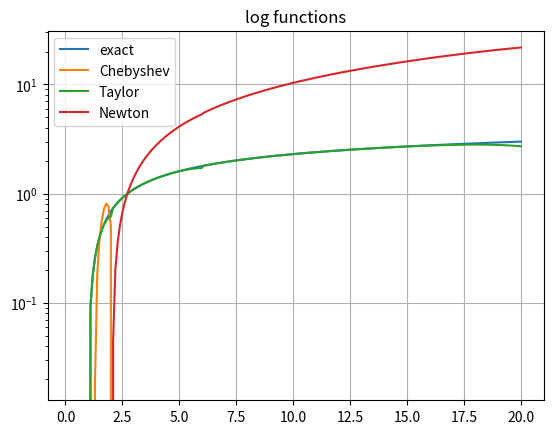
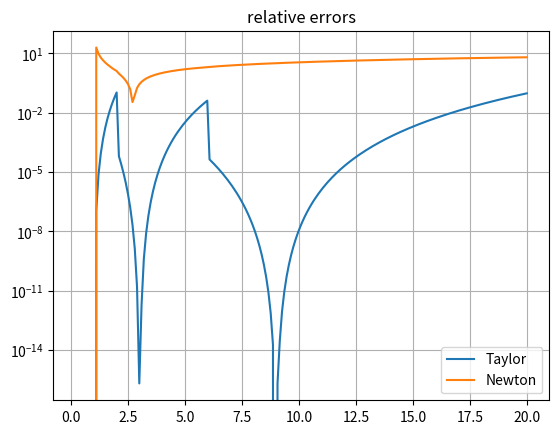

Python code for these plots, in order:
#!/usr/bin/python3
import numpy as np

def log1(x_value):
  # approximation with Chebychev
  x = x_value-1
  x2 = x*x
  a0 = -np.log(2); a1 = 2;a2 = -1;a3 = 2/3.;a4 = -0.5;
  T0 = 1; T1 = x; T2 = 2*x2 - 1; T3 = 4*x2*x - 3*x; T4 = 8*x2*x2 - 8*x2 + 1;
  return a0*T0 + a1*T1 + a2*T2 + a3*T3 + a4*T4

def log2(x_value):
  # approximation with Taylor
  if x_value < 2:
    t = x_value-1;
    t2 = t*t
    t4 = t2*t2
    t6 = t4*t2
    return  t - 0.5*t2 + 1./3*t2*t - 0.25*t4 + 0.2*t4*t - 1./6*t6
  elif x_value < 6:
    t = x_value-3
    t2 = t*t
    t4 = t2*t2
    t6 = t4*t2
    return  np.log(3) + 1./3*t - 1./18*t2 + 1./81*t2*t - 1/324.*t4 + 1./1215*t4*t - 1./4374*t6
  else:
    t = x_value-9
    t2 = t*t
    t4 = t2*t2
    t6 = t4*t2
    return  np.log(9) + 1./9*t - 1./162*t2 + 1./2187*t2*t - 1/26244.*t4 + 1./295245*t4*t - 1./3188646*t6

def log3(x):
  
  # approximation by inverting e function with Newton
  y = log2(x)
  for i in range(3):
    n = 2**12
    ey = (1 + 1/n)**n
    #ey = np.exp(y)
    y -= (1 - x/ey)
  return y

import matplotlib.pyplot as plt
fig = plt.figure()
x_list = np.linspace(0.2, 20, 200)

plt.title("log functions")
plt.plot(x_list, np.log(x_list), label="exact")
plt.plot(x_list, [log1(x) for x in x_list], label="Chebyshev")
plt.plot(x_list, [log2(x) for x in x_list], label="Taylor")
plt.plot(x_list, [log3(x) for x in x_list], label="Newton")
plt.legend()
plt.semilogy()
plt.grid()

rel_errors1 = [abs(np.log(x)-log1(x))/np.log(x) for x in x_list]
rel_errors2 = [abs(np.log(x)-log2(x))/np.log(x) for x in x_list]
rel_errors3 = [abs(np.log(x)-log3(x))/np.log(x) for x in x_list]

print("Chebychev: maximum relative error: {} at {}".format(max(rel_errors1), np.argmax(np.array(rel_errors1))))
print("Taylor: maximum relative error: {} at {}".format(max(rel_errors2), np.argmax(np.array(rel_errors2))))
print("Newton: maximum relative error: {} at {}".format(max(rel_errors3), np.argmax(np.array(rel_errors3))))

fig = plt.figure()
plt.title("relative errors")
#plt.plot(x_list, rel_errors1, label="Chebyshev")
plt.plot(x_list, rel_errors2, label="Taylor")
plt.plot(x_list, rel_errors3, label="Newton")
plt.legend()
plt.semilogy()
plt.grid()


plt.show()
